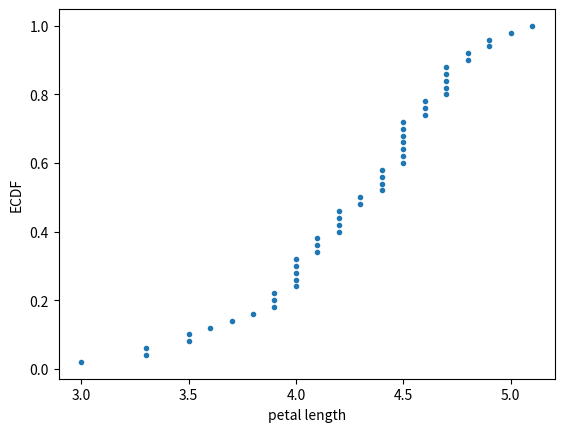

Here is the Python script that generated this plot:
"""
Plotting the ECDF

[redacted]
You will then plot the ECDF. Recall that your ecdf() function returns two arrays so you will need to unpack them.
An example of such unpacking is x, y = foo(data), for some function foo().

    Use ecdf() to compute the ECDF of versicolor_petal_length. Unpack the output into x_vers and y_vers.
    Plot the ECDF as dots. Remember to include marker = '.' and
    linestyle = 'none' in addition to x_vers and y_vers as arguments inside plt.plot().
    Label the axes. You can label the y-axis 'ECDF'.
    Show your plot.

"""
import numpy as np
import matplotlib.pyplot as plt

versicolor_petal_length = np.array([4.7, 4.5, 4.9, 4., 4.6, 4.5, 4.7, 3.3, 4.6, 3.9, 3.5, 4.2, 4.,
                                    4.7, 3.6, 4.4, 4.5, 4.1, 4.5, 3.9, 4.8, 4., 4.9, 4.7, 4.3, 4.4,
                                    4.8, 5., 4.5, 3.5, 3.8, 3.7, 3.9, 5.1, 4.5, 4.5, 4.7, 4.4, 4.1,
                                    4., 4.4, 4.6, 4., 3.3, 4.2, 4.2, 4.2, 4.3, 3., 4.1])


def ecdf(data):
    """Compute ECDF for a one-dimensional array of measurements."""
    # Number of data points: n
    n = len(data)

    # x-data for the ECDF: x
    x = np.sort(data)

    # y-data for the ECDF: y
    y = np.arange(1, n + 1) / n

    return x, y


# Compute ECDF for versicolor data: x_vers, y_vers
x_vers, y_vers = ecdf(versicolor_petal_length)

# Generate plot
_ = plt.plot(x_vers, y_vers, marker='.', linestyle='none')

# Label the axes
_ = plt.xlabel('petal length')
_ = plt.ylabel('ECDF')

# Display the plot
plt.show()
